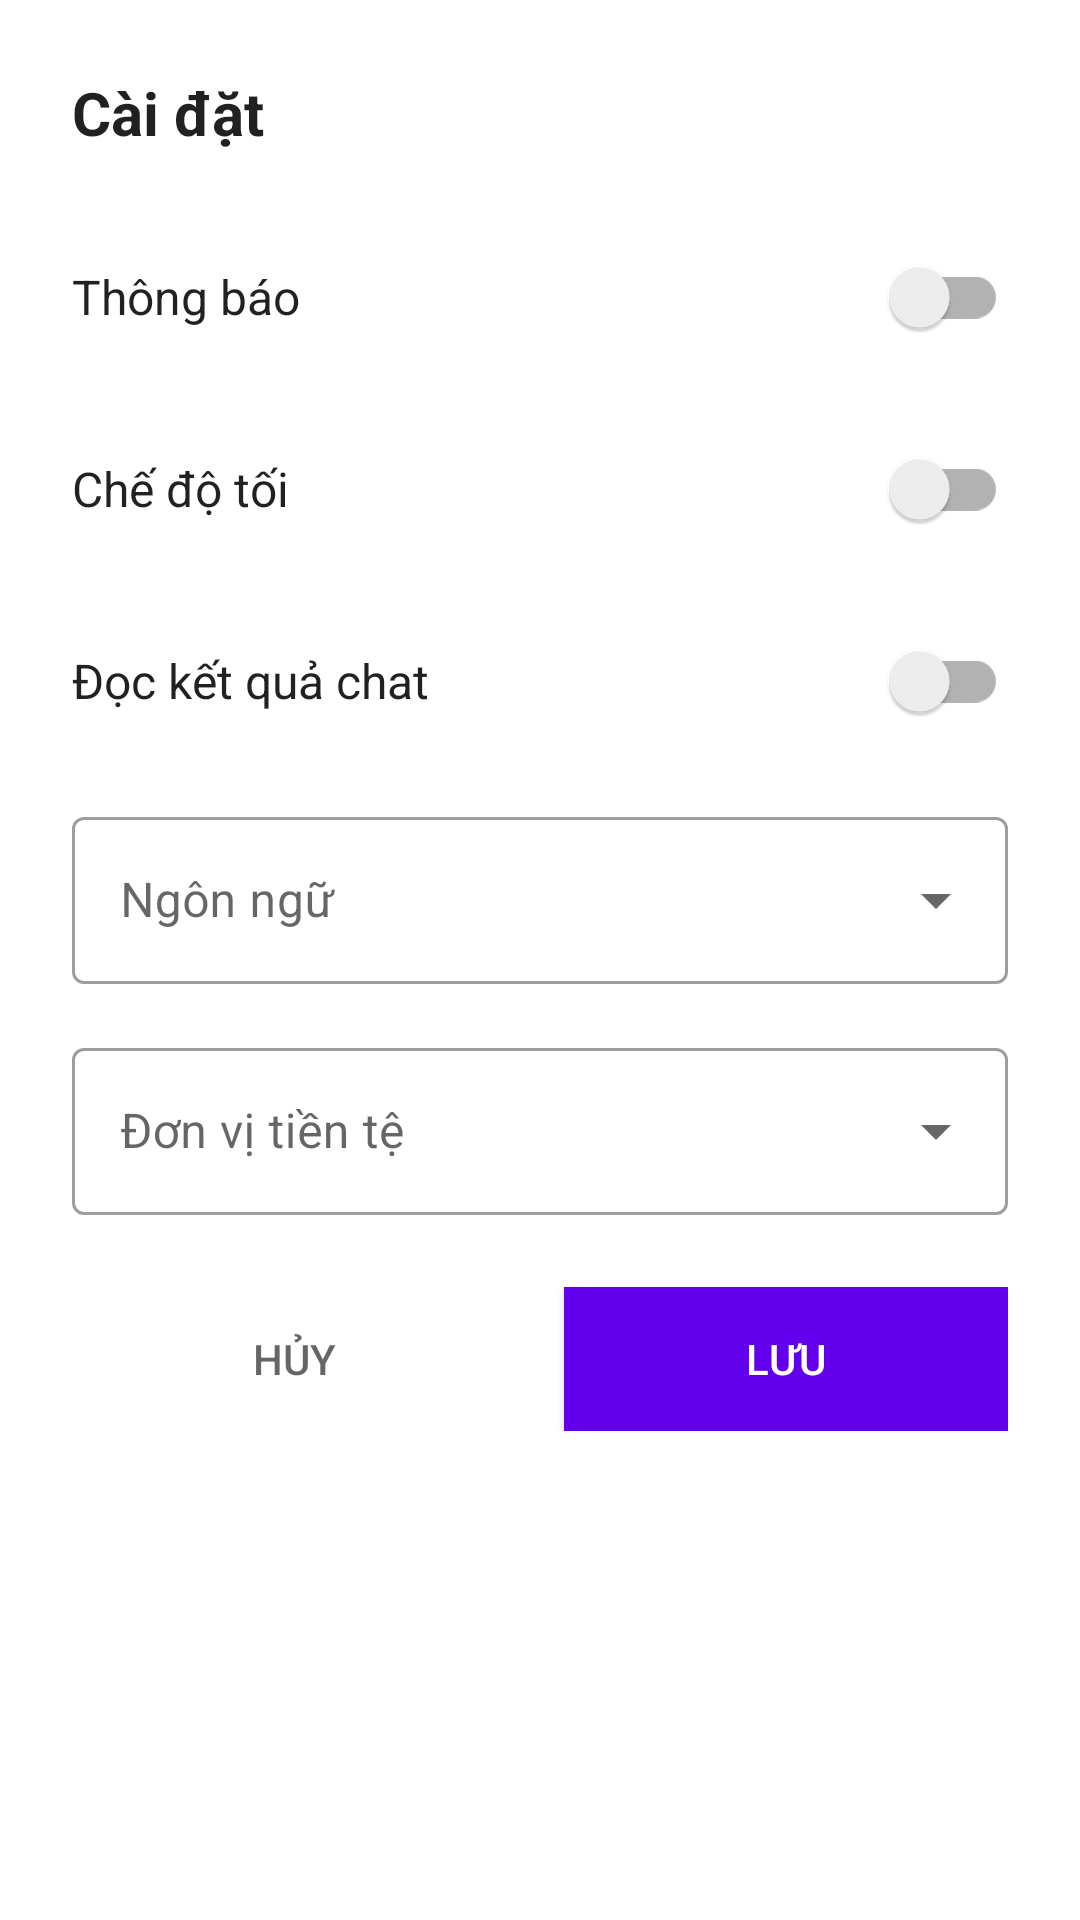

Here is an Android app screen rendered from its layout file. Give the layout XML and the strings, colors and styles it references.
<!-- AndroidManifest.xml: application theme Theme.Spendingmanagementapp -->
<!-- res/layout/dialog_settings.xml -->
<?xml version="1.0" encoding="utf-8"?>
<LinearLayout xmlns:android="http://schemas.android.com/apk/res/android"
    android:layout_width="match_parent"
    android:layout_height="wrap_content"
    android:orientation="vertical"
    android:padding="24dp">

    <TextView
        android:layout_width="wrap_content"
        android:layout_height="wrap_content"
        android:text="@string/settings_title"
        android:textSize="20sp"
        android:textStyle="bold"
        android:textColor="?android:attr/textColorPrimary"
        android:layout_marginBottom="24dp" />

    
    <LinearLayout
        android:layout_width="match_parent"
        android:layout_height="wrap_content"
        android:orientation="horizontal"
        android:layout_marginBottom="16dp"
        android:gravity="center_vertical">

        <TextView
            android:layout_width="0dp"
            android:layout_height="wrap_content"
            android:layout_weight="1"
            android:text="@string/notifications_label"
            android:textSize="16sp"
            android:textColor="?android:attr/textColorPrimary" />

        <androidx.appcompat.widget.SwitchCompat
            android:id="@+id/notification_switch"
            android:layout_width="wrap_content"
            android:layout_height="wrap_content" />

    </LinearLayout>

    
    <LinearLayout
        android:layout_width="match_parent"
        android:layout_height="wrap_content"
        android:orientation="horizontal"
        android:layout_marginBottom="16dp"
        android:gravity="center_vertical">

        <TextView
            android:layout_width="0dp"
            android:layout_height="wrap_content"
            android:layout_weight="1"
            android:text="@string/dark_mode_label"
            android:textSize="16sp"
            android:textColor="?android:attr/textColorPrimary" />

        <androidx.appcompat.widget.SwitchCompat
            android:id="@+id/dark_mode_switch"
            android:layout_width="wrap_content"
            android:layout_height="wrap_content" />

    </LinearLayout>

    
    <LinearLayout
        android:layout_width="match_parent"
        android:layout_height="wrap_content"
        android:orientation="horizontal"
        android:layout_marginBottom="16dp"
        android:gravity="center_vertical">

        <TextView
            android:layout_width="0dp"
            android:layout_height="wrap_content"
            android:layout_weight="1"
            android:text="@string/chat_feedback_label"
            android:textSize="16sp"
            android:textColor="?android:attr/textColorPrimary" />

        <androidx.appcompat.widget.SwitchCompat
            android:id="@+id/chat_feedback_switch"
            android:layout_width="wrap_content"
            android:layout_height="wrap_content" />

    </LinearLayout>

    
    <com.google.android.material.textfield.TextInputLayout
        android:layout_width="match_parent"
        android:layout_height="wrap_content"
        android:layout_marginBottom="16dp"
        android:hint="@string/language_label"
        style="@style/Widget.MaterialComponents.TextInputLayout.OutlinedBox.ExposedDropdownMenu">

        <AutoCompleteTextView
            android:id="@+id/language_dropdown"
            android:layout_width="match_parent"
            android:layout_height="wrap_content"
            android:inputType="none" />

    </com.google.android.material.textfield.TextInputLayout>

    
    <com.google.android.material.textfield.TextInputLayout
        android:layout_width="match_parent"
        android:layout_height="wrap_content"
        android:layout_marginBottom="24dp"
        android:hint="@string/currency_label"
        style="@style/Widget.MaterialComponents.TextInputLayout.OutlinedBox.ExposedDropdownMenu">

        <AutoCompleteTextView
            android:id="@+id/currency_dropdown"
            android:layout_width="match_parent"
            android:layout_height="wrap_content"
            android:inputType="none" />

    </com.google.android.material.textfield.TextInputLayout>

    
    <LinearLayout
        android:layout_width="match_parent"
        android:layout_height="wrap_content"
        android:orientation="horizontal">

        <Button
            android:id="@+id/btn_cancel"
            android:layout_width="0dp"
            android:layout_height="wrap_content"
            android:layout_weight="1"
            android:text="@string/cancel_button"
            android:textColor="?android:attr/textColorSecondary"
            android:background="?android:attr/selectableItemBackground"
            android:layout_marginEnd="8dp" />

        <Button
            android:id="@+id/btn_save"
            android:layout_width="0dp"
            android:layout_height="wrap_content"
            android:layout_weight="1"
            android:text="@string/save_button"
            android:textColor="?attr/colorOnPrimary"
            android:background="?attr/colorPrimary"
            android:layout_marginStart="8dp" />

    </LinearLayout>

</LinearLayout>
<!-- resources referenced by this layout -->
<resources>
  <string name="cancel_button">Hủy</string>
  <string name="chat_feedback_label">Đọc kết quả chat</string>
  <string name="currency_label">Đơn vị tiền tệ</string>
  <string name="dark_mode_label">Chế độ tối</string>
  <string name="language_label">Ngôn ngữ</string>
  <string name="notifications_label">Thông báo</string>
  <string name="save_button">Lưu</string>
  <string name="settings_title">Cài đặt</string>
  <style name="Theme.Spendingmanagementapp" parent="Theme.MaterialComponents.Light.NoActionBar">
          
          <item name="colorPrimary">@color/purple_500</item>
          <item name="colorPrimaryVariant">@color/purple_700</item>
          <item name="colorOnPrimary">@color/white</item>
          
          <item name="colorSecondary">@color/teal_200</item>
          <item name="colorSecondaryVariant">@color/teal_700</item>
          <item name="colorOnSecondary">@color/black</item>
          
          <item name="android:statusBarColor">?attr/colorPrimaryVariant</item>
          
      </style>
  <color name="purple_500">#FF6200EE</color>
  <color name="purple_700">#FF3700B3</color>
  <color name="white">#FFFFFFFF</color>
  <color name="teal_200">#FF03DAC5</color>
  <color name="teal_700">#FF018786</color>
  <color name="black">#FF000000</color>
</resources>
